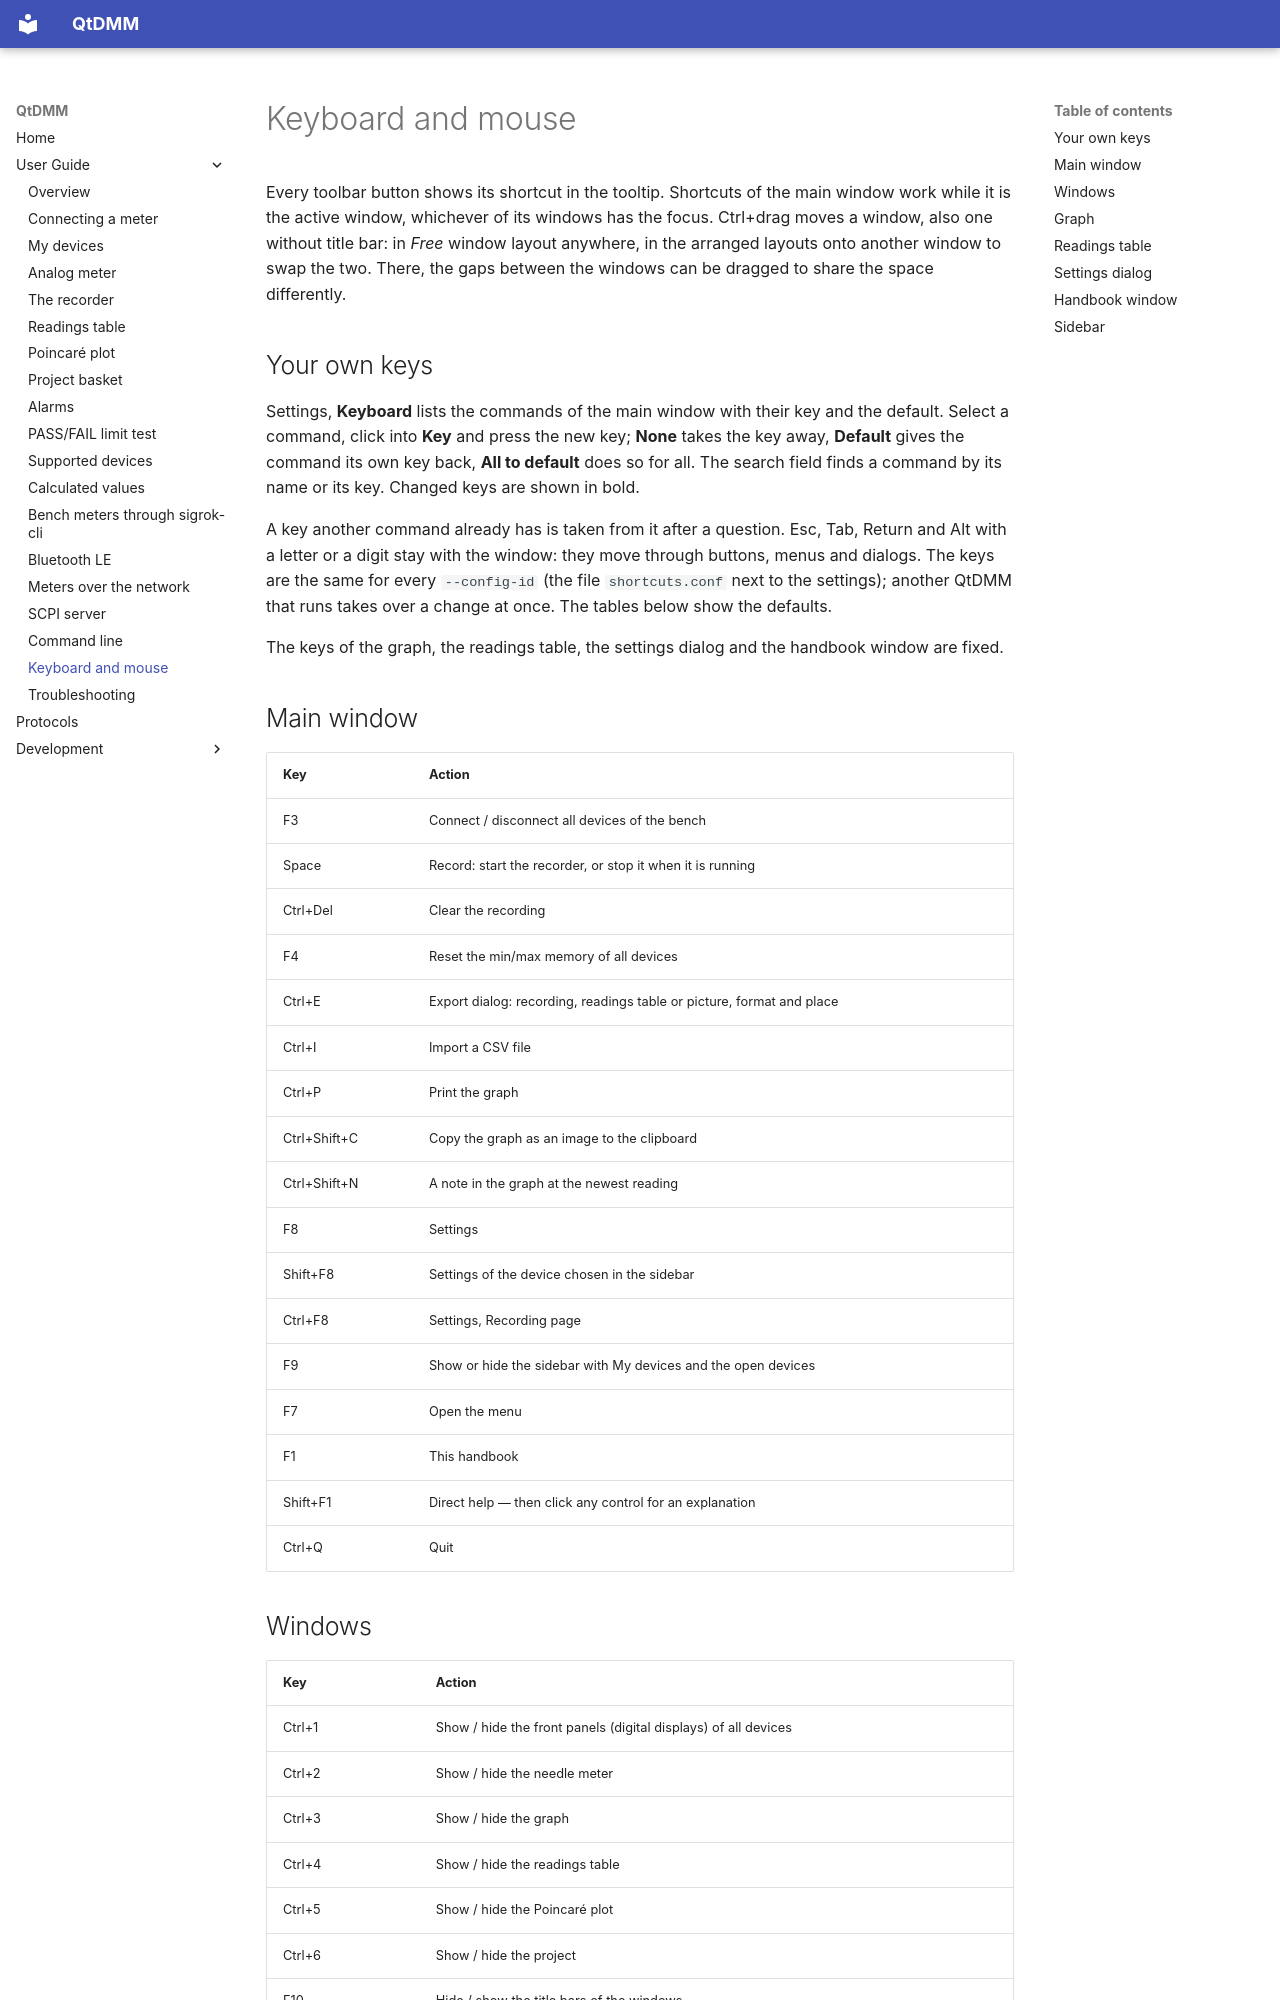

repository: qtdmm/QtDMM · page: user/keyboard/index.html · generator: mkdocs

# Keyboard and mouse

Every toolbar button shows its shortcut in the tooltip. Shortcuts of the
main window work while it is the active window, whichever of its windows
has the focus. Ctrl+drag moves a window, also one without title bar: in
*Free* window layout anywhere, in the arranged layouts onto another window
to swap the two. There, the gaps between the windows can be dragged to
share the space differently.

## Your own keys

Settings, **Keyboard** lists the commands of the main window with their
key and the default. Select a command, click into **Key** and press the new
key; **None** takes the key away, **Default** gives the command its own key
back, **All to default** does so for all. The search field finds a command
by its name or its key. Changed keys are shown in bold.

A key another command already has is taken from it after a question. Esc,
Tab, Return and Alt with a letter or a digit stay with the window: they
move through buttons, menus and dialogs. The keys are the same for every
`--config-id` (the file `shortcuts.conf` next to the settings); another
QtDMM that runs takes over a change at once. The tables below show the
defaults.

The keys of the graph, the readings table, the settings dialog and the
handbook window are fixed.

## Main window

| Key | Action |
|---|---|
| F3 | Connect / disconnect all devices of the bench |
| Space | Record: start the recorder, or stop it when it is running |
| Ctrl+Del | Clear the recording |
| F4 | Reset the min/max memory of all devices |
| Ctrl+E | Export dialog: recording, readings table or picture, format and place |
| Ctrl+I | Import a CSV file |
| Ctrl+P | Print the graph |
| Ctrl+Shift+C | Copy the graph as an image to the clipboard |
| Ctrl+Shift+N | A note in the graph at the newest reading |
| F8 | Settings |
| Shift+F8 | Settings of the device chosen in the sidebar |
| Ctrl+F8 | Settings, Recording page |
| F9 | Show or hide the sidebar with My devices and the open devices |
| F7 | Open the menu |
| F1 | This handbook |
| Shift+F1 | Direct help — then click any control for an explanation |
| Ctrl+Q | Quit |
